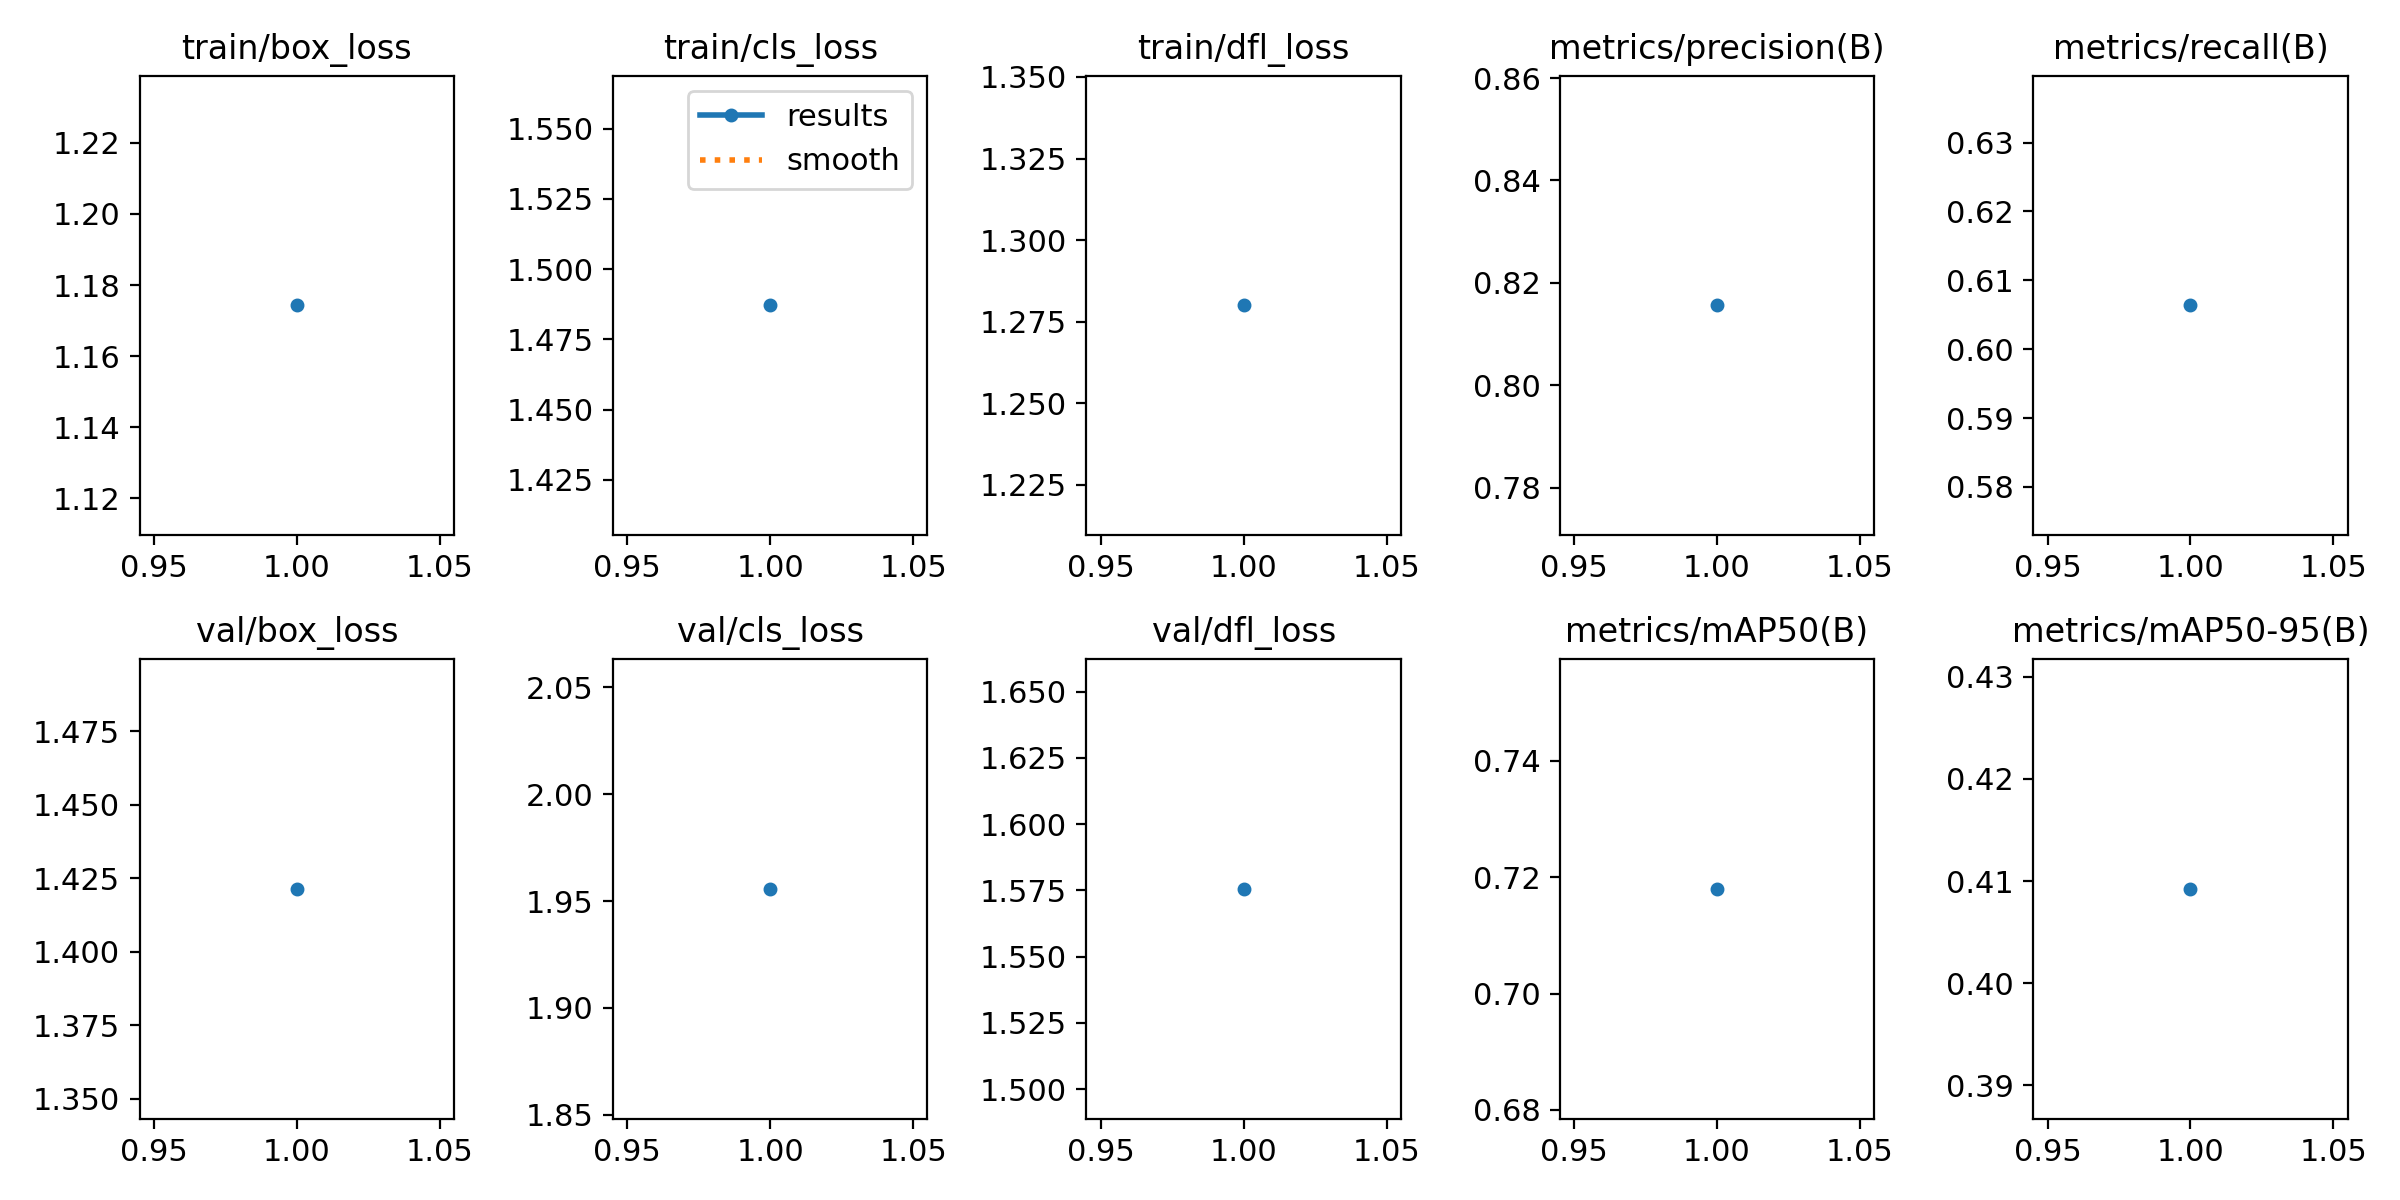

Data behind this chart, as committed beside it:
epoch, train/box_loss, train/cls_loss, train/dfl_loss, metrics/precision(B), metrics/recall(B), metrics/mAP50(B), metrics/mAP50-95(B), val/box_loss, val/cls_loss, val/dfl_loss, lr/pg0, lr/pg1, lr/pg2
1, 1.174, 1.487, 1.28, 0.8156, 0.6064, 0.718, 0.4092, 1.421, 1.956, 1.576, 0.0005518, 0.0005518, 0.0005518
